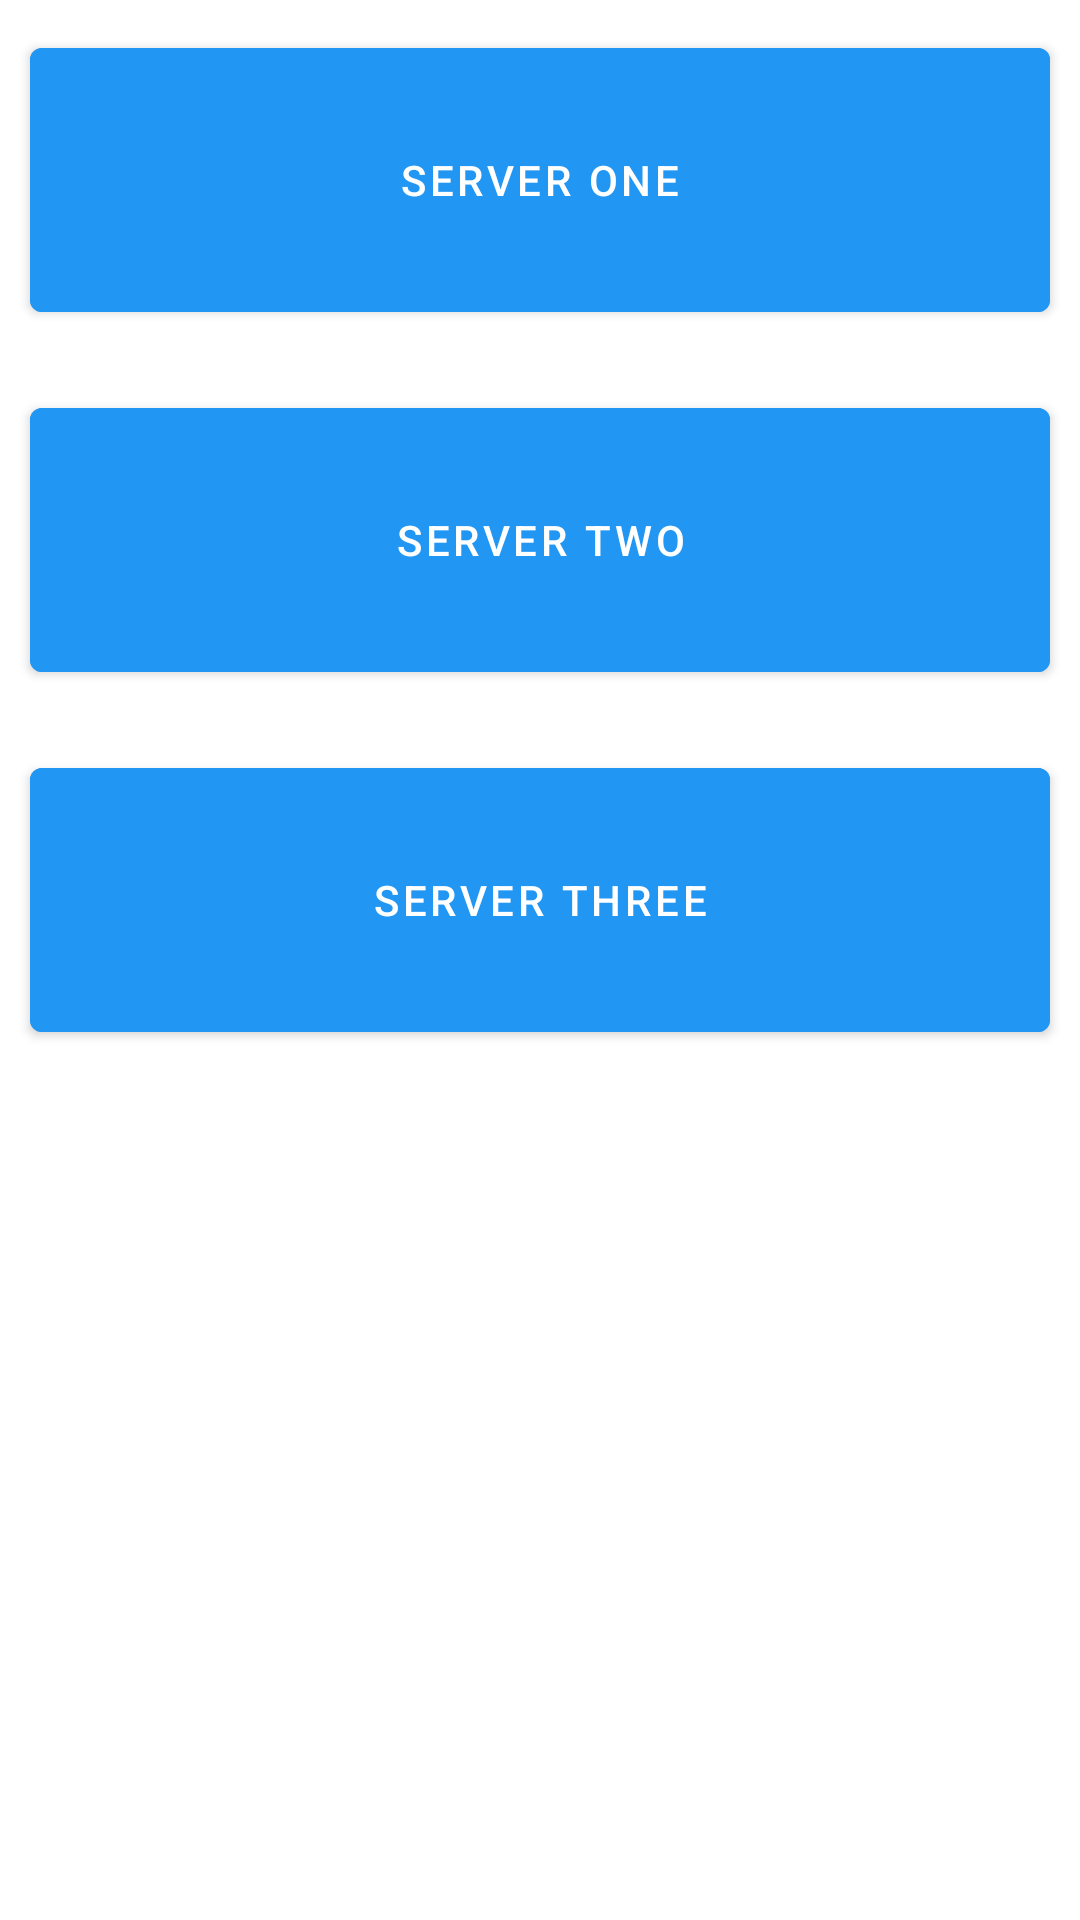

Layout XML and referenced resources for this Android screen:
<!-- AndroidManifest.xml: application theme Theme.Football2024 -->
<!-- res/layout/activity_servers.xml -->
<?xml version="1.0" encoding="utf-8"?>
<RelativeLayout
    xmlns:android="http://schemas.android.com/apk/res/android"
    xmlns:app="http://schemas.android.com/apk/res-auto"
    xmlns:tools="http://schemas.android.com/tools"
    android:layout_width="match_parent"
    android:layout_height="match_parent"
    tools:context=".ServersActivity">

    <LinearLayout
        android:layout_width="match_parent"
        android:layout_height="wrap_content"
        android:orientation="vertical">
        <com.google.android.material.button.MaterialButton
            android:id="@+id/serverOne"
            android:layout_width="match_parent"
            android:layout_height="100dp"
            app:strokeColor="?attr/colorPrimary"
            app:strokeWidth="1dp"
            android:layout_margin="10dp"
            android:drawableEnd="@drawable/live"
            android:text="Server One"/>
        <com.google.android.material.button.MaterialButton
            android:id="@+id/serverTwo"
            android:layout_width="match_parent"
            android:layout_height="100dp"
            app:strokeColor="?attr/colorPrimary"
            app:strokeWidth="1dp"
            android:layout_margin="10dp"
            android:drawableEnd="@drawable/live"
            android:text="Server Two"/>
        <com.google.android.material.button.MaterialButton
            android:id="@+id/serverThree"
            android:layout_width="match_parent"
            android:layout_height="100dp"
            app:strokeColor="?attr/colorPrimary"
            app:strokeWidth="1dp"
            android:layout_margin="10dp"
            android:drawableEnd="@drawable/live"
            android:text="Server Three"/>
    </LinearLayout>
    <FrameLayout
        android:id="@+id/adViewContainer"
        android:layout_width="match_parent"
        android:layout_height="wrap_content"
        android:layout_alignParentBottom="true"/>
</RelativeLayout>
<!-- resources referenced by this layout -->
<resources>
  <style name="Theme.Football2024" parent="Theme.MaterialComponents.DayNight.NoActionBar">
          
          <item name="colorPrimary">@color/blue</item>
          <item name="colorPrimaryVariant">@color/dark_blue</item>
          <item name="colorOnPrimary">@color/white</item>
          
          <item name="colorSecondary">@color/light_blue</item>
          <item name="colorSecondaryVariant">@color/dark_blue</item>
          <item name="colorOnSecondary">@color/black</item>
          
          <item name="android:statusBarColor">?attr/colorPrimaryVariant</item>
          
          <item name="drawerItemBackground">@color/blue</item>
          <item name="drawerItemColorChecked">@color/white</item>
          <item name="drawerItemColorNormal">@color/dark</item>
          <item name="navHeaderTitleColor">@color/white</item>
          <item name="navHeaderDescriptionColor">@color/dark_blue</item>
          <item name="drawerBackground">@color/white</item>
  
      </style>
  <color name="blue">#2196f3</color>
  <color name="dark_blue">#1253a0</color>
  <color name="white">#FFFFFFFF</color>
  <color name="light_blue">#99eeff</color>
  <color name="black">#131313</color>
  <color name="dark">#3b3b3b</color>
</resources>
